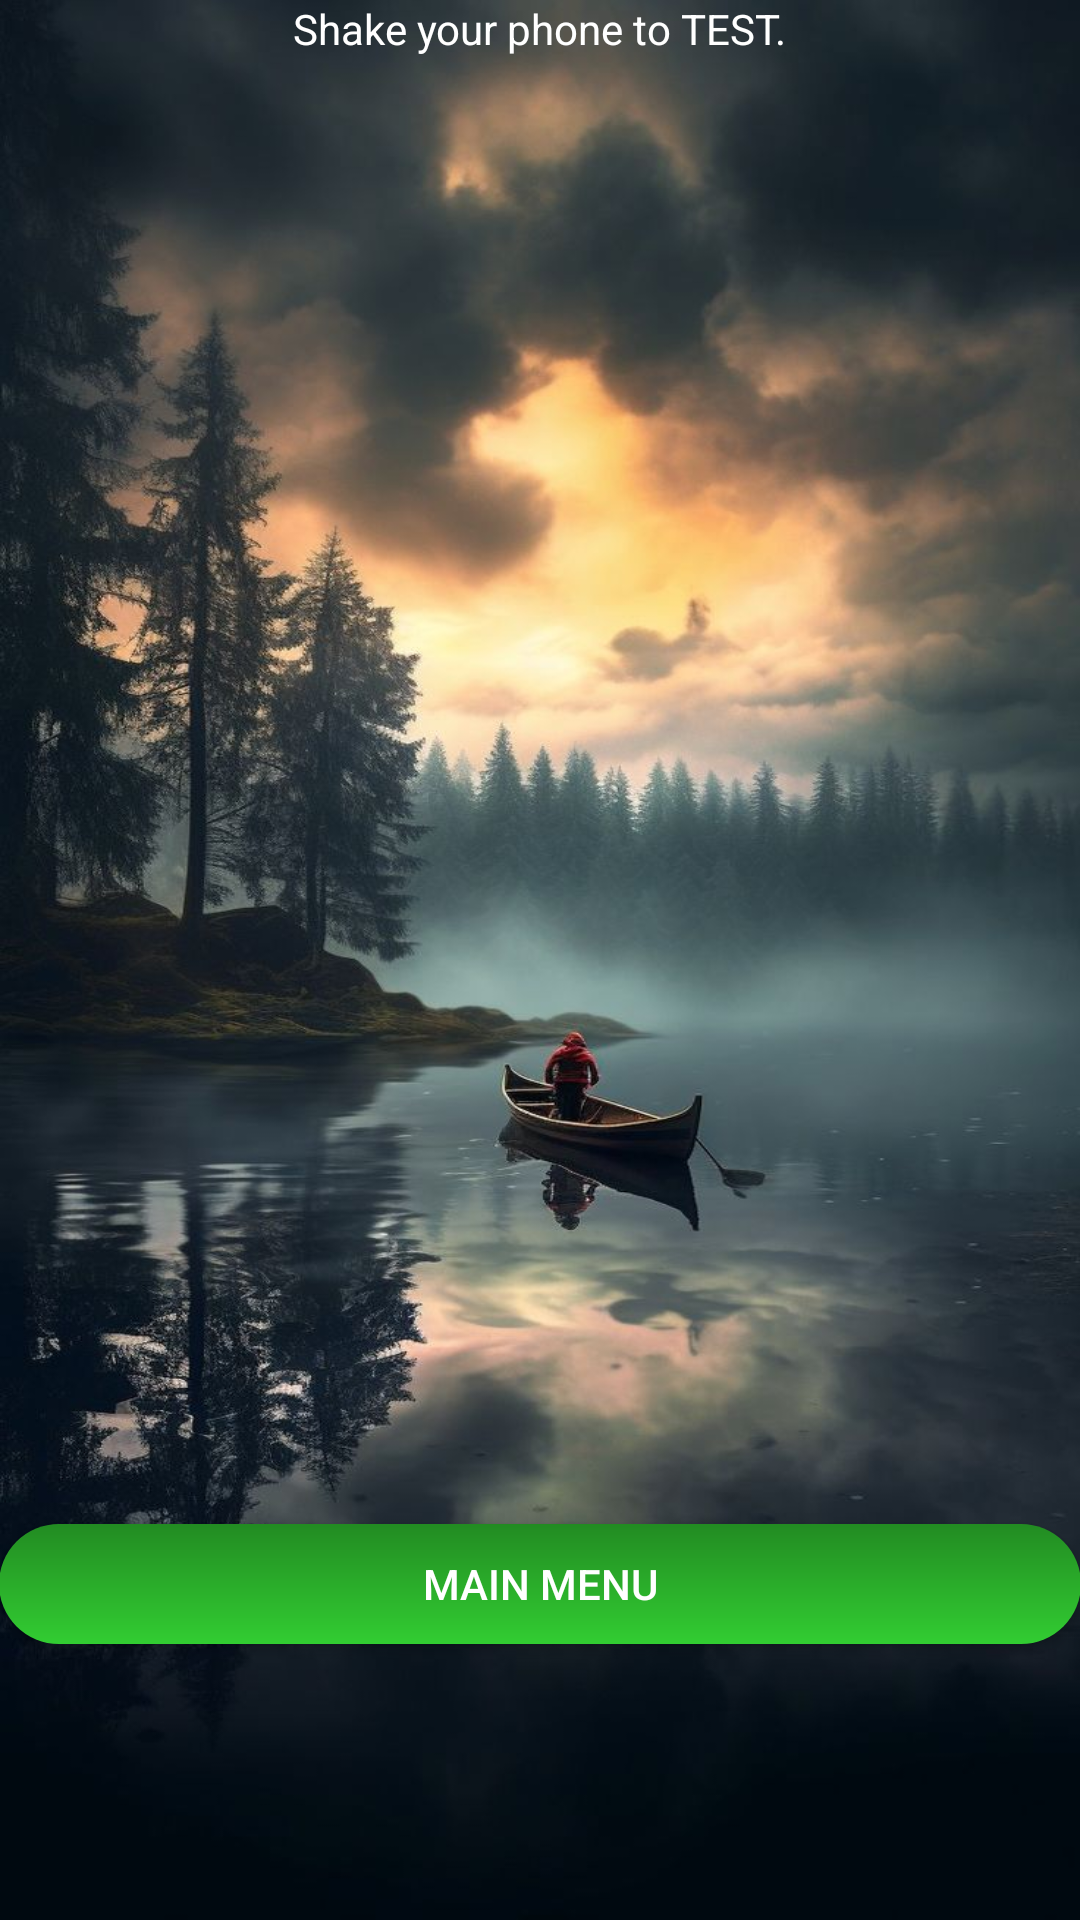

Android layout source for this screen:
<!-- AndroidManifest.xml: application theme Theme.WomensSafetyApplication -->
<!-- res/layout/activity_display.xml -->
<RelativeLayout xmlns:android="http://schemas.android.com/apk/res/android"
    xmlns:tools="http://schemas.android.com/tools"
    android:layout_width="match_parent"
    android:layout_height="match_parent"
    android:paddingBottom="@dimen/activity_vertical_margin"
    android:paddingLeft="@dimen/activity_horizontal_margin"
    android:paddingRight="@dimen/activity_horizontal_margin"
    android:paddingTop="@dimen/activity_vertical_margin"
    android:background="@drawable/back3"
    tools:context=".Display" >

    <TextView
        android:id="@+id/textView"
        android:layout_width="wrap_content"
        android:layout_height="wrap_content"
        android:layout_centerHorizontal="true"
        android:text="Shake your phone to TEST."
        android:textColor="@color/white"/>

    <Button
        android:id="@+id/button1"
        android:layout_width="match_parent"
        android:layout_height="40dp"
        android:layout_alignParentBottom="true"
        android:layout_marginBottom="92dp"
        android:background="@drawable/button_background_green"
        android:onClick="back"
        android:text="Main Menu"
        android:textColor="@color/white"/>

</RelativeLayout>
<!-- resources referenced by this layout -->
<resources>
  <color name="white">#FFFFFFFF</color>
  <!-- drawable back3: jpeg bitmap (drawable, 98154 bytes) -->
  <!-- drawable button_background_green (drawable) -->
  <layer-list xmlns:android="http://schemas.android.com/apk/res/android">
      <item>
          <shape android:shape="rectangle">
              <gradient
                  android:angle="90"
                  android:startColor="#32CD32"
                  android:endColor="#228B22"/>
              <corners android:radius="50dp"/>
          </shape>
      </item>
  </layer-list>
  <style name="Theme.WomensSafetyApplication" parent="Base.Theme.WomensSafetyApplication" />
  <style name="Base.Theme.WomensSafetyApplication" parent="Theme.Material3.DayNight.NoActionBar">
          
          
      </style>
</resources>
